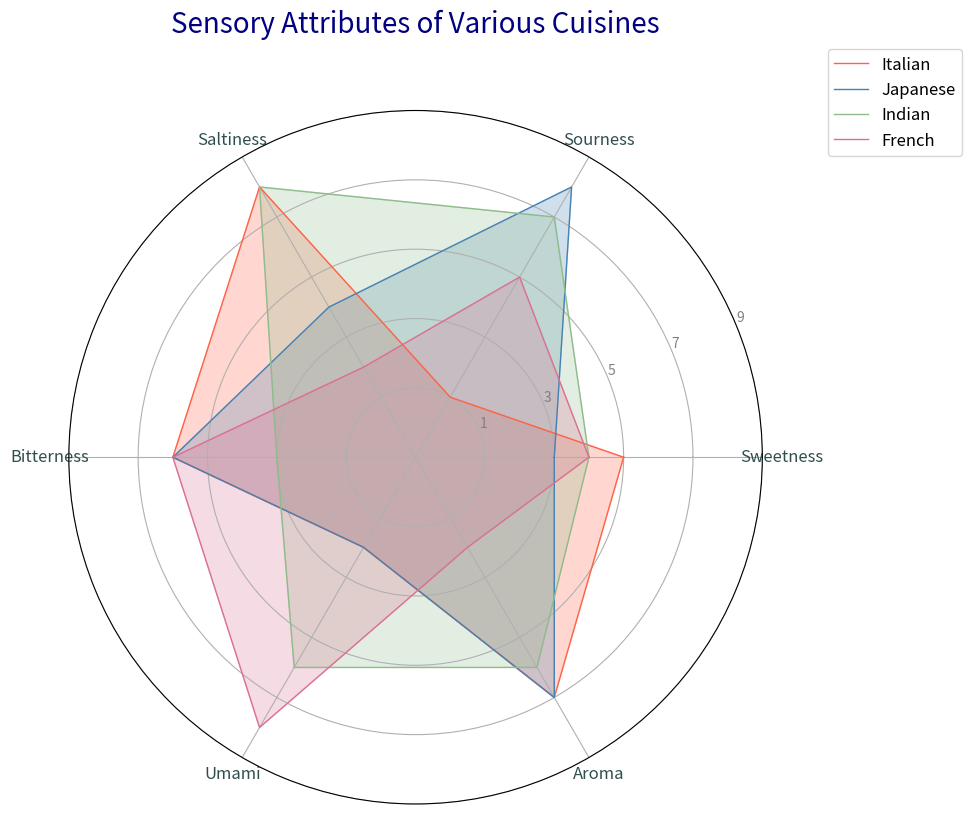

Generate this figure with matplotlib:
import matplotlib.pyplot as plt
import numpy as np

attributes = ['Sweetness', 'Sourness', 'Saltiness', 'Bitterness', 'Umami', 'Aroma']
num_vars = len(attributes)

cuisine_italian = [6, 2, 9, 7, 3, 8]
cuisine_japanese = [4, 9, 5, 7, 3, 8]
cuisine_indian = [5, 8, 9, 4, 7, 7]
cuisine_french = [5, 6, 3, 7, 9, 3]

cuisine_italian += cuisine_italian[:1]
cuisine_japanese += cuisine_japanese[:1]
cuisine_indian += cuisine_indian[:1]
cuisine_french += cuisine_french[:1]

angles = np.linspace(0, 2 * np.pi, num_vars, endpoint=False).tolist()
angles += angles[:1]

fig, ax = plt.subplots(figsize=(10, 10), subplot_kw=dict(polar=True))

plt.xticks(angles[:-1], attributes, color='darkslategray', size=12)
ax.set_yticklabels(["1", "3", "5", "7", "9"], color='grey', size=10)
ax.set_ylim(0, 10)

colors = ['#FF6347', '#4682B4', '#8FBC8B', '#DB7093']
cuisines = [cuisine_italian, cuisine_japanese, cuisine_indian, cuisine_french]
cuisine_names = ['Italian', 'Japanese', 'Indian', 'French']

for data, name, color in zip(cuisines, cuisine_names, colors):
    ax.fill(angles, data, color=color, alpha=0.25)
    ax.plot(angles, data, linewidth=1, linestyle='-', label=name, color=color)

plt.title('Sensory Attributes of Various Cuisines', size=20, color='navy', y=1.1)
plt.legend(loc='upper right', bbox_to_anchor=(1.3, 1.1), fontsize=12)
plt.tight_layout()
plt.show()
